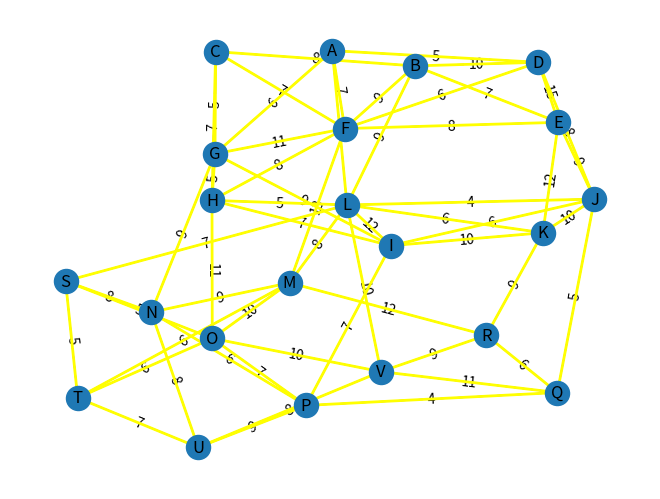
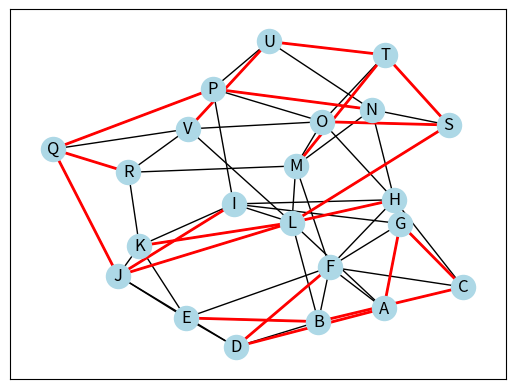

Here is the Python script that generated these plots, in order:
import matplotlib.pyplot as plt
import networkx as nx

G = nx.Graph()

# Add nodes with labels A to V
for i in range(65, 87):
    G.add_node('' + chr(i))

# Add edges to the graph
G.add_edge('A', 'F', weight=7)
G.add_edge('A', 'D', weight=5)
G.add_edge('B', 'C', weight=8)
G.add_edge('B', 'F', weight=9)
G.add_edge('B', 'E', weight=7)
G.add_edge('C', 'G', weight=5)
G.add_edge('D', 'F', weight=6)
G.add_edge('D', 'E', weight=15)
G.add_edge('E', 'F', weight=8)
G.add_edge('E', 'J', weight=9)
G.add_edge('F', 'G', weight=11)
G.add_edge('F', 'H', weight=8)
G.add_edge('G', 'I', weight=9)
G.add_edge('H', 'I', weight=7)
G.add_edge('H', 'L', weight=5)
G.add_edge('I', 'J', weight=6)
G.add_edge('I', 'L', weight=12)
G.add_edge('J', 'K', weight=10)
G.add_edge('K', 'L', weight=6)
G.add_edge('L', 'M', weight=8)
G.add_edge('M', 'N', weight=9)
G.add_edge('M', 'O', weight=10)
G.add_edge('N', 'P', weight=6)
G.add_edge('O', 'P', weight=7)
G.add_edge('O', 'S', weight=5)
G.add_edge('P', 'Q', weight=4)
G.add_edge('Q', 'R', weight=6)
G.add_edge('R', 'V', weight=9)
G.add_edge('S', 'T', weight=5)
G.add_edge('T', 'U', weight=7)
G.add_edge('U', 'V', weight=8)
G.add_edge('B', 'D', weight=3)
G.add_edge('C', 'F', weight=7)
G.add_edge('G', 'H', weight=5)
G.add_edge('I', 'K', weight=10)
G.add_edge('J', 'L', weight=4)
G.add_edge('M', 'R', weight=12)
G.add_edge('N', 'S', weight=8)
G.add_edge('O', 'T', weight=6)
G.add_edge('P', 'U', weight=9)
G.add_edge('Q', 'V', weight=11)
G.add_edge('L', 'S', weight=7)
G.add_edge('L', 'V', weight=10)
G.add_edge('L', 'A', weight=8)
G.add_edge('L', 'B', weight=9)
G.add_edge('A', 'G', weight=6)
G.add_edge('B', 'D', weight=10)
G.add_edge('C', 'H', weight=7)
G.add_edge('D', 'J', weight=8)
G.add_edge('E', 'K', weight=12)
G.add_edge('F', 'M', weight=13)
G.add_edge('G', 'N', weight=9)
G.add_edge('H', 'O', weight=11)
G.add_edge('I', 'P', weight=7)
G.add_edge('J', 'Q', weight=5)
G.add_edge('K', 'R', weight=9)
G.add_edge('L', 'S', weight=7)
G.add_edge('M', 'T', weight=6)
G.add_edge('N', 'U', weight=8)
G.add_edge('O', 'V', weight=10)

# Define edge labels
edge_labels = nx.get_edge_attributes(G, 'weight')
T = nx.algorithms.tree.minimum_spanning_tree(G.subgraph(nx.node_connected_component(G, 'A')), weight='weight')

# Draw the graph and tree
pos = nx.spring_layout(G)
nx.draw(G, pos, with_labels=True)
nx.draw_networkx_edge_labels(G, pos, edge_labels=edge_labels)
nx.draw_networkx_edges(G, pos, edge_color='yellow', width=2)
plt.show()
pos = nx.spring_layout(G)
nx.draw_networkx_nodes(G, pos, node_color='lightblue')
nx.draw_networkx_labels(G, pos)
nx.draw_networkx_edges(G, pos)
nx.draw_networkx_edges(T, pos, edge_color='red', width=2)
plt.show()
